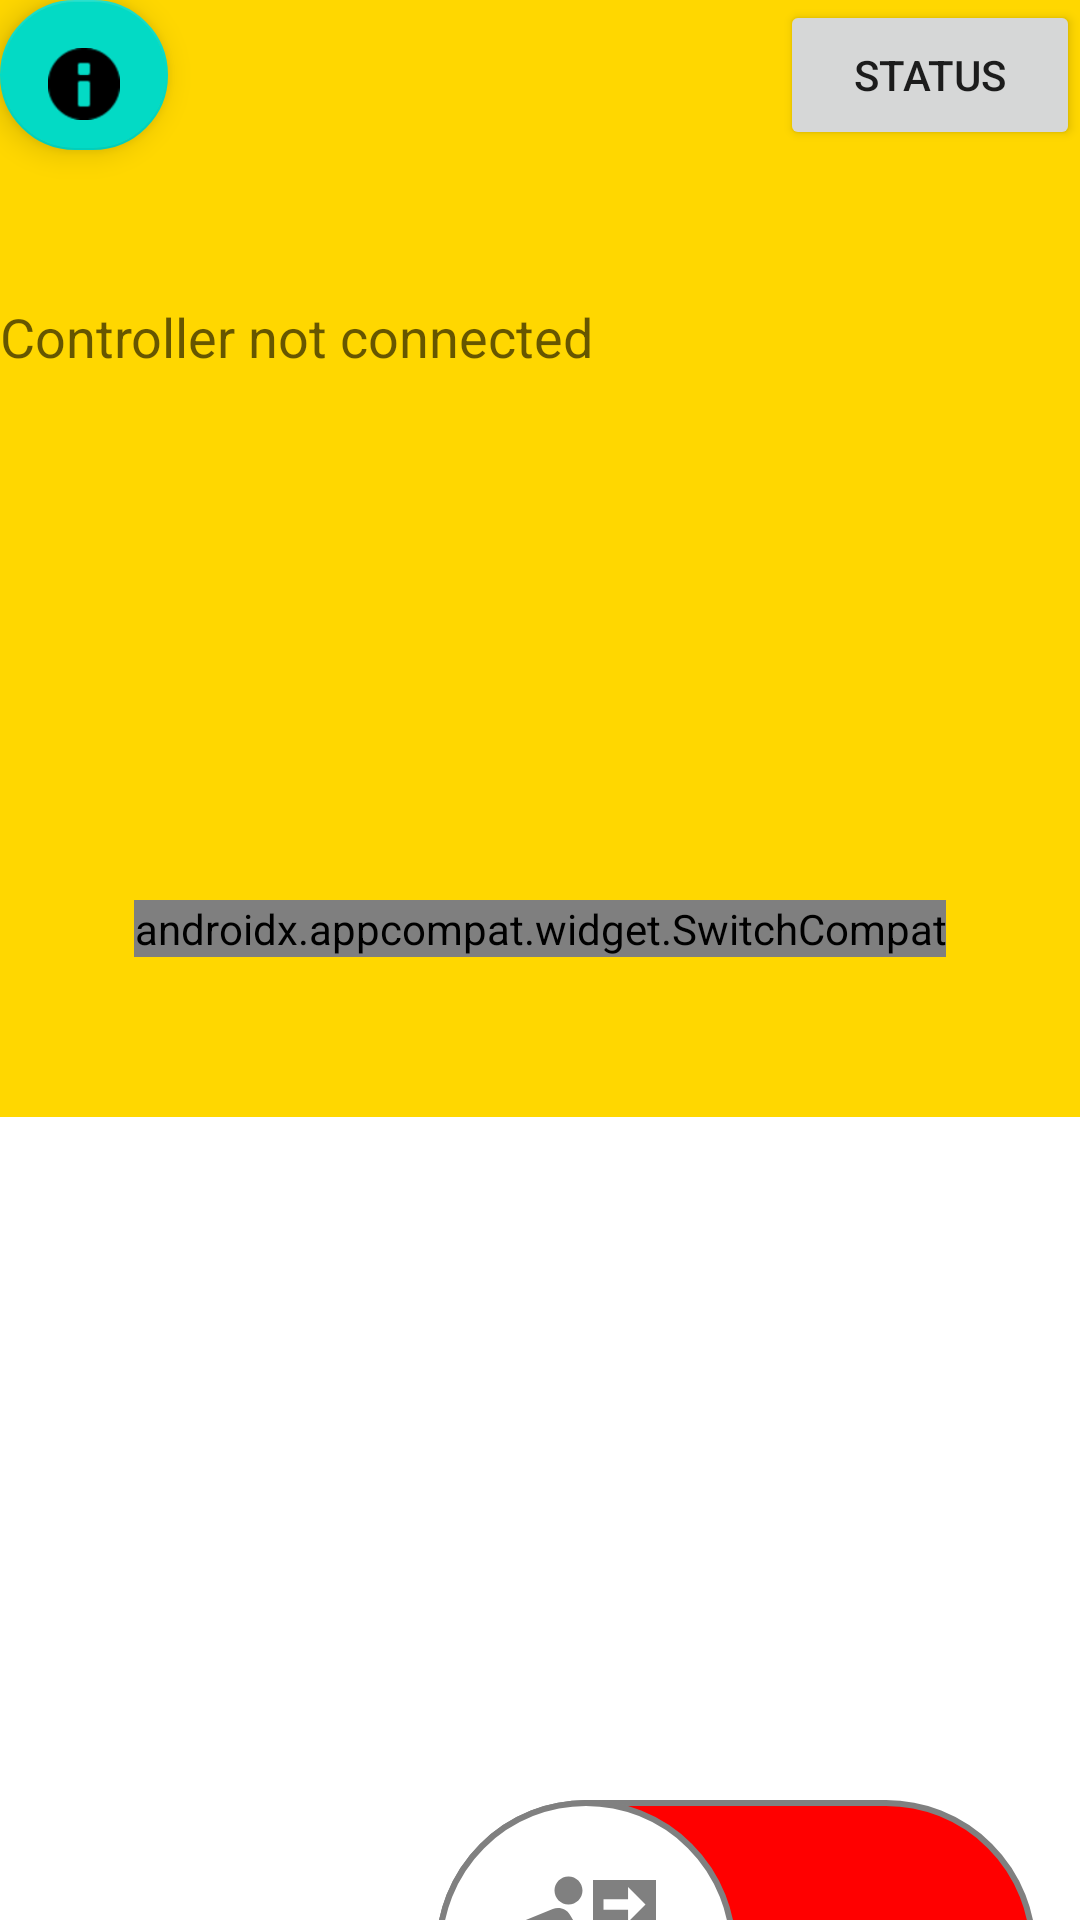

Android layout source for this screen:
<!-- AndroidManifest.xml: application theme Theme.SakshisharmaIITDELHIMAVIproject -->
<!-- res/layout/activity_detection_module.xml -->
<RelativeLayout xmlns:android="http://schemas.android.com/apk/res/android"
    xmlns:app="http://schemas.android.com/apk/res-auto"
    xmlns:tools="http://schemas.android.com/tools"
    app:layout_behavior="@string/appbar_scrolling_view_behavior"
    tools:context=".DetectionModule"
    android:layout_width="fill_parent"
    android:layout_height="fill_parent"
    android:background="@drawable/wave1inv"
    android:orientation="vertical">

    <com.google.android.material.floatingactionbutton.FloatingActionButton
        android:id="@+id/fab2"
        android:layout_width="match_parent"
        android:layout_height="50dp"
        android:layout_alignParentTop="true"
        android:contentDescription="@string/content3"
        app:srcCompat="@android:drawable/ic_dialog_info" />

    <Button
        android:id="@+id/connect_global"
        android:layout_width="100dp"
        android:layout_height="50dp"
        android:layout_alignParentRight="true"
        android:layout_marginLeft="10dp"
        android:focusable="true"
        android:importantForAccessibility="no"
        android:text="@string/connect_button" />

    <TextView
        android:id="@+id/textBox"
        android:layout_width="match_parent"
        android:layout_height="130dp"
        android:layout_alignParentStart="true"
        android:layout_marginStart="0dp"
        android:layout_marginTop="100dp"
        android:layout_marginBottom="10dp"
        android:text="@string/TextControl"
        android:textAppearance="?android:attr/textAppearanceMedium"
        android:importantForAccessibility="no"/>

    <androidx.appcompat.widget.SwitchCompat
        android:id="@+id/objectDetectSwitch"
        android:layout_width="wrap_content"
        android:layout_height="wrap_content"
        android:layout_alignParentTop="true"
        android:layout_centerHorizontal="true"
        android:layout_marginTop="300dp"
        android:contentDescription="@string/odc"
        android:thumb="@drawable/thumb_layerlist_object"
        app:layout_constraintBottom_toBottomOf="parent"
        app:layout_constraintEnd_toEndOf="parent"
        app:layout_constraintHorizontal_bias="0.5"
        app:layout_constraintStart_toStartOf="parent"
        app:layout_constraintTop_toTopOf="parent"
        android:text="Object Detection    "
        app:showText="false"
        app:track="@drawable/track_drawable" />

    <androidx.appcompat.widget.SwitchCompat
        android:id="@+id/signboardDetectSwitch"
        android:layout_width="wrap_content"
        android:layout_height="wrap_content"
        android:layout_alignParentTop="true"
        android:layout_centerHorizontal="true"
        android:layout_marginTop="600dp"
        android:contentDescription="@string/sdc"
        android:thumb="@drawable/thumb_layerlist_signboard"
        app:layout_constraintBottom_toBottomOf="parent"
        android:text="Signboard Reading    "
        app:layout_constraintEnd_toEndOf="parent"
        app:layout_constraintHorizontal_bias="0.5"
        app:layout_constraintStart_toStartOf="parent"
        app:layout_constraintTop_toTopOf="parent"
        app:showText="false"
        app:track="@drawable/track_drawable" />

</RelativeLayout>
<!-- resources referenced by this layout -->
<resources>
  <!-- drawable thumb_layerlist_object (drawable-v24) -->
  <?xml version="1.0" encoding="utf-8"?>
  <layer-list xmlns:android="http://schemas.android.com/apk/res/android">
  
      <item android:gravity="fill"
          android:drawable="@drawable/thumb_drawable"/>
  
      <item android:gravity="center"
          android:drawable="@drawable/thumb_icon_object"
          android:top="10dp"
          android:bottom="10dp"
          android:left="10dp"
          android:right="10dp"/>
  </layer-list>
  <!-- drawable thumb_layerlist_signboard (drawable-v24) -->
  <?xml version="1.0" encoding="utf-8"?>
  <layer-list xmlns:android="http://schemas.android.com/apk/res/android">
  
      <item android:gravity="fill"
          android:drawable="@drawable/thumb_drawable"/>
  
      <item android:gravity="center"
          android:drawable="@drawable/thumb_icon_signboard"
          android:top="20dp"
          android:bottom="20dp"
          android:left="20dp"
          android:right="20dp"/>
  </layer-list>
  <string name="TextControl">Controller not connected</string>
  <string name="connect_button">Status</string>
  <string name="content3"> This screen has 2 switches - at the Centre of the screen is Object Detection switch, at the Bottom of
          the screen is Signboard Reading switch </string>
  <string name="odc">Animal and Signboard detection</string>
  <string name="sdc">Signboard reading</string>
  <style name="Theme.SakshisharmaIITDELHIMAVIproject" parent="Theme.MaterialComponents.DayNight.DarkActionBar">
          
          <item name="colorPrimary">@color/purple_500</item>
          <item name="colorPrimaryVariant">@color/purple_700</item>
          <item name="colorOnPrimary">@color/white</item>
          
          <item name="colorSecondary">@color/teal_200</item>
          <item name="colorSecondaryVariant">@color/teal_700</item>
          <item name="colorOnSecondary">@color/black</item>
          
          <item name="android:statusBarColor">?attr/colorPrimaryVariant</item>
          
      </style>
  <!-- drawable thumb_drawable (drawable-v24) -->
  <?xml version="1.0" encoding="utf-8"?>
  <shape xmlns:android="http://schemas.android.com/apk/res/android"
      android:shape="oval">
      <size
          android:width="100dp"
          android:height="100dp" />
      <solid android:color="#FFFFFF" />
      <stroke
          android:width="2dp"
          android:color="#808080" />
  </shape>
  <!-- drawable thumb_icon_object (drawable-v24) -->
  <?xml version="1.0" encoding="utf-8"?>
  <selector xmlns:android="http://schemas.android.com/apk/res/android">
      <item android:drawable="@drawable/ic_sun_on" android:state_checked="true" />
      <item android:drawable="@drawable/ic_sun_off" android:state_checked="false" />
  </selector>
  <!-- drawable thumb_icon_signboard (drawable-v24) -->
  <?xml version="1.0" encoding="utf-8"?>
  <selector xmlns:android="http://schemas.android.com/apk/res/android">
      <item android:drawable="@drawable/ic_signboard_on" android:state_checked="true" />
      <item android:drawable="@drawable/ic_signboard_off" android:state_checked="false" />
  </selector>
  <color name="green">#00FF00</color>
  <color name="blue_moon">#3686A0</color>
  <color name="red">#FF0000</color>
  <color name="gray">#808080</color>
  <color name="purple_500">#FF6200EE</color>
  <color name="purple_700">#FF3700B3</color>
  <color name="white">#FFFFFFFF</color>
  <color name="teal_200">#FF03DAC5</color>
  <color name="teal_700">#FF018786</color>
  <color name="black">#FF000000</color>
  <color name="orange_sun">#F48037</color>
</resources>
